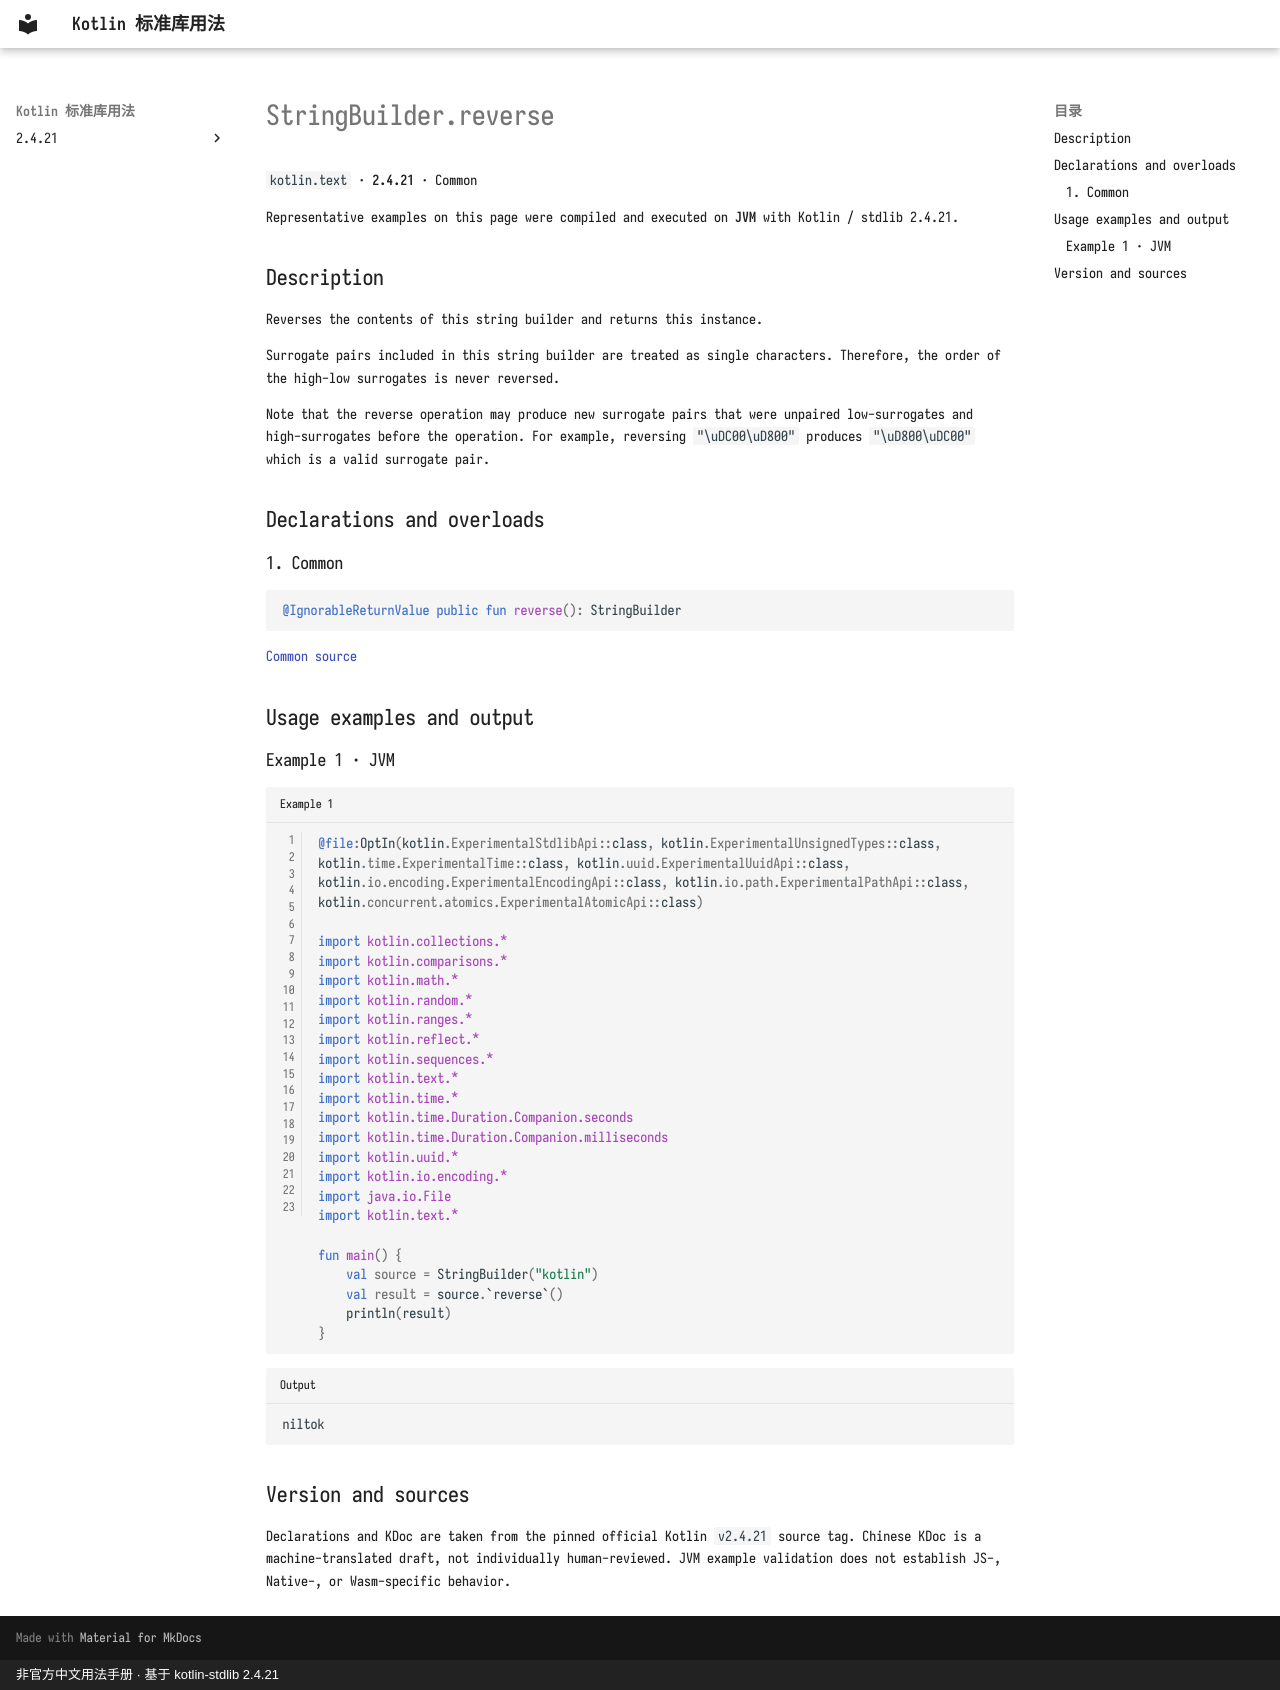

repository: oooooooko/kotlin-stdlib-docs · page: en/api/kotlin.text/stringbuilder-reverse--5459f795/index.html · generator: mkdocs · copyright: 非官方中文用法手册 · 基于 kotlin-stdlib 2.4.21

# StringBuilder.reverse

`kotlin.text` · **2.4.21** · Common

Representative examples on this page were compiled and executed on **JVM** with Kotlin / stdlib 2.4.21.

## Description

Reverses the contents of this string builder and returns this instance.

Surrogate pairs included in this string builder are treated as single characters.
Therefore, the order of the high-low surrogates is never reversed.

Note that the reverse operation may produce new surrogate pairs that were unpaired low-surrogates and high-surrogates before the operation.
For example, reversing `"\uDC00\uD800"` produces `"\uD800\uDC00"` which is a valid surrogate pair.

## Declarations and overloads

### 1. Common

```kotlin
@IgnorableReturnValue public fun reverse(): StringBuilder
```

[Common source](https://github.com/JetBrains/kotlin/blob/v2.4.21/libraries/stdlib/src/kotlin/text/StringBuilder.kt#L44)

## Usage examples and output

### Example 1 · JVM

```kotlin title="Example 1" linenums="1"
@file:OptIn(kotlin.ExperimentalStdlibApi::class, kotlin.ExperimentalUnsignedTypes::class, kotlin.time.ExperimentalTime::class, kotlin.uuid.ExperimentalUuidApi::class, kotlin.io.encoding.ExperimentalEncodingApi::class, kotlin.io.path.ExperimentalPathApi::class, kotlin.concurrent.atomics.ExperimentalAtomicApi::class)

import kotlin.collections.*
import kotlin.comparisons.*
import kotlin.math.*
import kotlin.random.*
import kotlin.ranges.*
import kotlin.reflect.*
import kotlin.sequences.*
import kotlin.text.*
import kotlin.time.*
import kotlin.time.Duration.Companion.seconds
import kotlin.time.Duration.Companion.milliseconds
import kotlin.uuid.*
import kotlin.io.encoding.*
import java.io.File
import kotlin.text.*

fun main() {
    val source = StringBuilder("kotlin")
    val result = source.`reverse`()
    println(result)
}
```

```text title="Output"
niltok
```

## Version and sources

Declarations and KDoc are taken from the pinned official Kotlin `v2.4.21` source tag. Chinese KDoc is a machine-translated draft, not individually human-reviewed. JVM example validation does not establish JS-, Native-, or Wasm-specific behavior.
